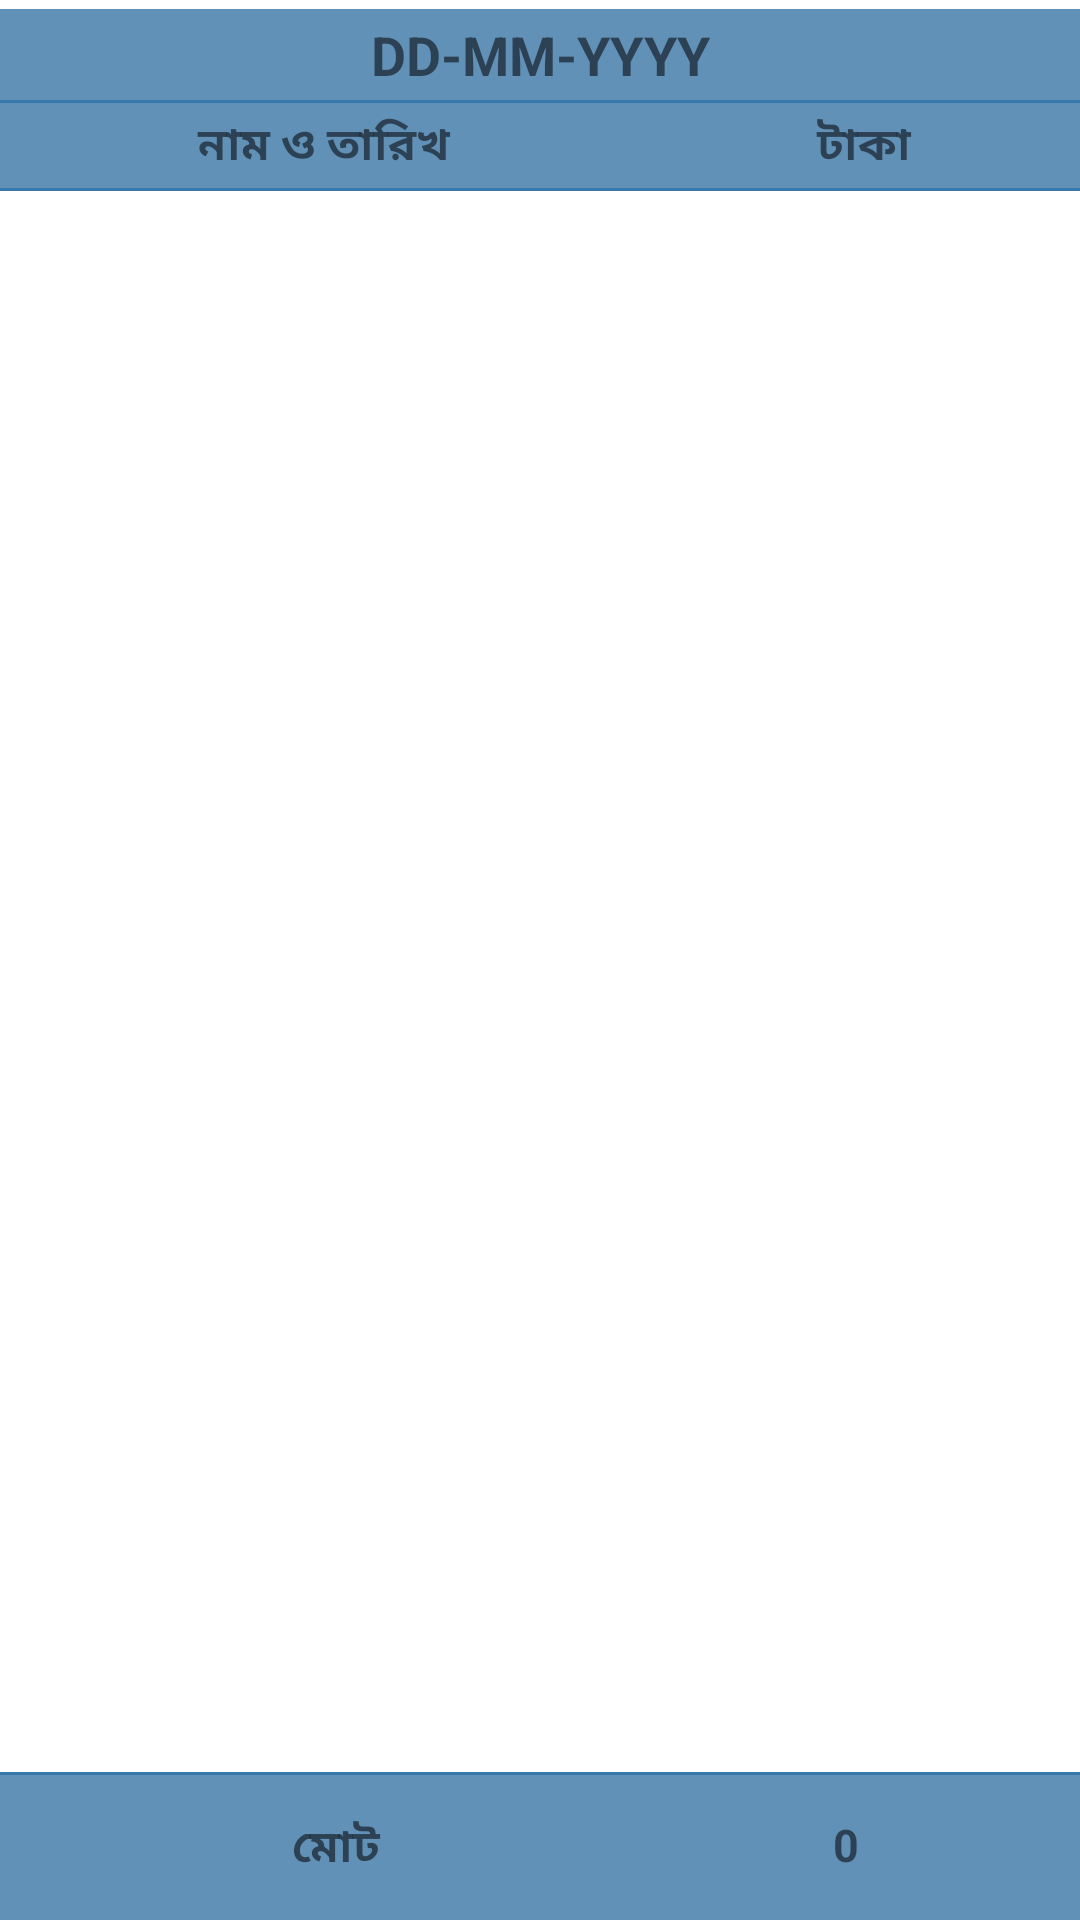

Write the Android layout XML for this screen, with the resource values it uses.
<!-- AndroidManifest.xml: application theme Theme.BachelorPoint -->
<!-- res/layout/fragment_expenditure.xml -->
<?xml version="1.0" encoding="utf-8"?>
<RelativeLayout xmlns:android="http://schemas.android.com/apk/res/android"
    xmlns:app="http://schemas.android.com/apk/res-auto"
    xmlns:tools="http://schemas.android.com/tools"
    android:layout_width="match_parent"
    android:layout_height="match_parent"
    android:orientation="vertical"
    tools:context=".ui.expenditure.ExpenseFragment">

    <TableRow
        android:id="@+id/dateRow"
        android:layout_width="match_parent"
        android:layout_height="wrap_content"
        android:layout_marginTop="@dimen/dimen_3dp"
        android:background="@color/table_header"
        android:gravity="center">

        <TextView
            android:id="@+id/dateTv"
            android:layout_width="wrap_content"
            android:layout_height="wrap_content"
            android:drawablePadding="@dimen/dimen_10dp"
            android:gravity="center"
            android:padding="@dimen/dimen_3dp"
            android:text="DD-MM-YYYY"
            android:textSize="@dimen/dimen_18sp"
            android:textStyle="bold"
            app:drawableEndCompat="@drawable/baseline_date_range_24" />
    </TableRow>

    <View
        android:id="@+id/dateBorder"
        android:layout_width="match_parent"
        android:layout_height="@dimen/dimen_1dp"
        android:layout_below="@id/dateRow"
        android:background="@color/purple_200" />

    <TableRow
        android:id="@+id/tableHeaderRow"
        android:layout_width="match_parent"
        android:layout_height="wrap_content"
        android:layout_below="@id/dateBorder"
        android:background="@color/table_header">

        <TextView
            android:layout_width="0dp"
            android:layout_height="wrap_content"
            android:layout_weight="3"
            android:gravity="center"
            android:padding="@dimen/dimen_3dp"
            android:text="@string/name_and_date"
            android:textSize="@dimen/dimen_15sp"
            android:textStyle="bold" />

        <TextView
            android:layout_width="0dp"
            android:layout_height="wrap_content"
            android:layout_weight="2"
            android:gravity="center"
            android:padding="@dimen/dimen_3dp"
            android:text="@string/taka_bn"
            android:textSize="@dimen/dimen_15sp"
            android:textStyle="bold" />
    </TableRow>

    <View
        android:id="@+id/tableHeaderBorder"
        android:layout_width="match_parent"
        android:layout_height="@dimen/dimen_1dp"
        android:layout_below="@+id/tableHeaderRow"
        android:background="@color/purple_200" />

    <androidx.recyclerview.widget.RecyclerView
        android:id="@+id/recyclerView"
        android:layout_width="match_parent"
        android:layout_height="match_parent"
        android:layout_above="@+id/bottomLl"
        android:layout_below="@+id/tableHeaderBorder"
        app:layoutManager="androidx.recyclerview.widget.LinearLayoutManager"
        tools:listitem="@layout/item_expenditure" />

    <LinearLayout
        android:id="@+id/bottomLl"
        android:layout_width="match_parent"
        android:layout_height="wrap_content"
        android:layout_alignParentBottom="true"
        android:orientation="vertical">

        <View
            android:id="@+id/border"
            android:layout_width="match_parent"
            android:layout_height="@dimen/dimen_1dp"
            android:background="@color/purple_200" />

        <TableRow
            android:layout_width="match_parent"
            android:layout_height="wrap_content"
            android:background="@color/table_header"
            android:padding="@dimen/dimen_10dp">

            <TextView
                android:layout_width="0dp"
                android:layout_height="wrap_content"
                android:layout_weight="3"
                android:gravity="center"
                android:padding="@dimen/dimen_3dp"
                android:text="@string/total_bn"
                android:textSize="@dimen/dimen_15sp"
                android:textStyle="bold" />

            <TextView
                android:id="@+id/totalAmountTv"
                android:layout_width="0dp"
                android:layout_height="wrap_content"
                android:layout_weight="2"
                android:gravity="center"
                android:padding="@dimen/dimen_3dp"
                android:text="@string/zero"
                android:textSize="@dimen/dimen_15sp"
                android:textStyle="bold" />
        </TableRow>
    </LinearLayout>

</RelativeLayout>
<!-- res/layout/item_expenditure.xml (included above) -->
<?xml version="1.0" encoding="utf-8"?>
<LinearLayout xmlns:android="http://schemas.android.com/apk/res/android"
    xmlns:app="http://schemas.android.com/apk/res-auto"
    android:layout_width="match_parent"
    android:layout_height="wrap_content"
    android:orientation="vertical">

    <LinearLayout
        android:layout_width="match_parent"
        android:layout_height="wrap_content"
        android:gravity="center_vertical"
        android:padding="5dp">

        <LinearLayout
            android:layout_width="0dp"
            android:layout_height="wrap_content"
            android:layout_gravity="center_vertical"
            android:layout_weight="3"
            android:orientation="vertical">

            <TextView
                android:id="@+id/dateTv"
                android:layout_width="match_parent"
                android:layout_height="wrap_content"
                android:gravity="start"
                android:paddingStart="@dimen/dimen_3dp"
                android:paddingTop="@dimen/dimen_3dp"
                android:paddingEnd="@dimen/dimen_3dp"
                android:text="@string/date"
                android:textSize="@dimen/dimen_18sp"
                android:textStyle="bold" />

            <TextView
                android:id="@+id/nameTv"
                android:layout_width="match_parent"
                android:layout_height="wrap_content"
                android:gravity="start"
                android:paddingStart="@dimen/dimen_3dp"
                android:paddingEnd="@dimen/dimen_3dp"
                android:paddingBottom="@dimen/dimen_3dp"
                android:text="@string/name_en"
                android:textSize="@dimen/dimen_18sp"
                android:textStyle="bold" />
        </LinearLayout>

        <TextView
            android:id="@+id/amountTv"
            android:layout_width="0dp"
            android:layout_height="wrap_content"
            android:layout_weight="2"
            android:gravity="center"
            android:padding="@dimen/dimen_3dp"
            android:text="@string/zero"
            android:textSize="@dimen/dimen_18sp"
            android:textStyle="bold" />

        <ImageView
            android:id="@+id/arrowIv"
            android:layout_width="@dimen/dimen_30dp"
            android:layout_height="@dimen/dimen_30dp"
            android:scaleType="fitCenter"
            android:src="@drawable/baseline_arrow_forward_ios_24" />

    </LinearLayout>

    <View
        android:layout_width="match_parent"
        android:layout_height="@dimen/dimen_1dp"
        android:background="@color/purple_200" />
</LinearLayout>
<!-- resources referenced by this layout -->
<resources>
  <color name="purple_200">#3878AA</color>
  <color name="table_header">#DA477FAB</color>
  <dimen name="dimen_10dp">10dp</dimen>
  <dimen name="dimen_15sp">15sp</dimen>
  <dimen name="dimen_18sp">18sp</dimen>
  <dimen name="dimen_1dp">1dp</dimen>
  <dimen name="dimen_30dp">30dp</dimen>
  <dimen name="dimen_3dp">3dp</dimen>
  <!-- drawable baseline_arrow_forward_ios_24 (drawable) -->
  <vector android:autoMirrored="true" android:height="24dp"
      android:tint="@color/purple_200" android:viewportHeight="24"
      android:viewportWidth="24" android:width="24dp" xmlns:android="http://schemas.android.com/apk/res/android">
      <path android:fillColor="@android:color/white" android:pathData="M6.23,20.23l1.77,1.77l10,-10l-10,-10l-1.77,1.77l8.23,8.23z"/>
  </vector>
  <string name="date">Date</string>
  <string name="name_and_date">নাম ও তারিখ</string>
  <string name="name_en">Name</string>
  <string name="taka_bn">টাকা</string>
  <string name="total_bn">মোট</string>
  <string name="zero">0</string>
  <style name="Theme.BachelorPoint" parent="Theme.MaterialComponents.DayNight.DarkActionBar">
          
          <item name="colorPrimary">@color/purple_200</item>
          <item name="colorPrimaryVariant">@color/purple_700</item>
          <item name="colorOnPrimary">@color/white</item>
          
          <item name="colorSecondary">@color/teal_200</item>
          <item name="colorSecondaryVariant">@color/teal_700</item>
          <item name="colorOnSecondary">@color/black</item>
          
          <item name="android:statusBarColor">?attr/colorPrimaryVariant</item>
          
      </style>
  <color name="purple_700">#FF3700B3</color>
  <color name="white">#FFFFFFFF</color>
  <color name="teal_200">#FF03DAC5</color>
  <color name="teal_700">#FF018786</color>
  <color name="black">#FF000000</color>
</resources>
